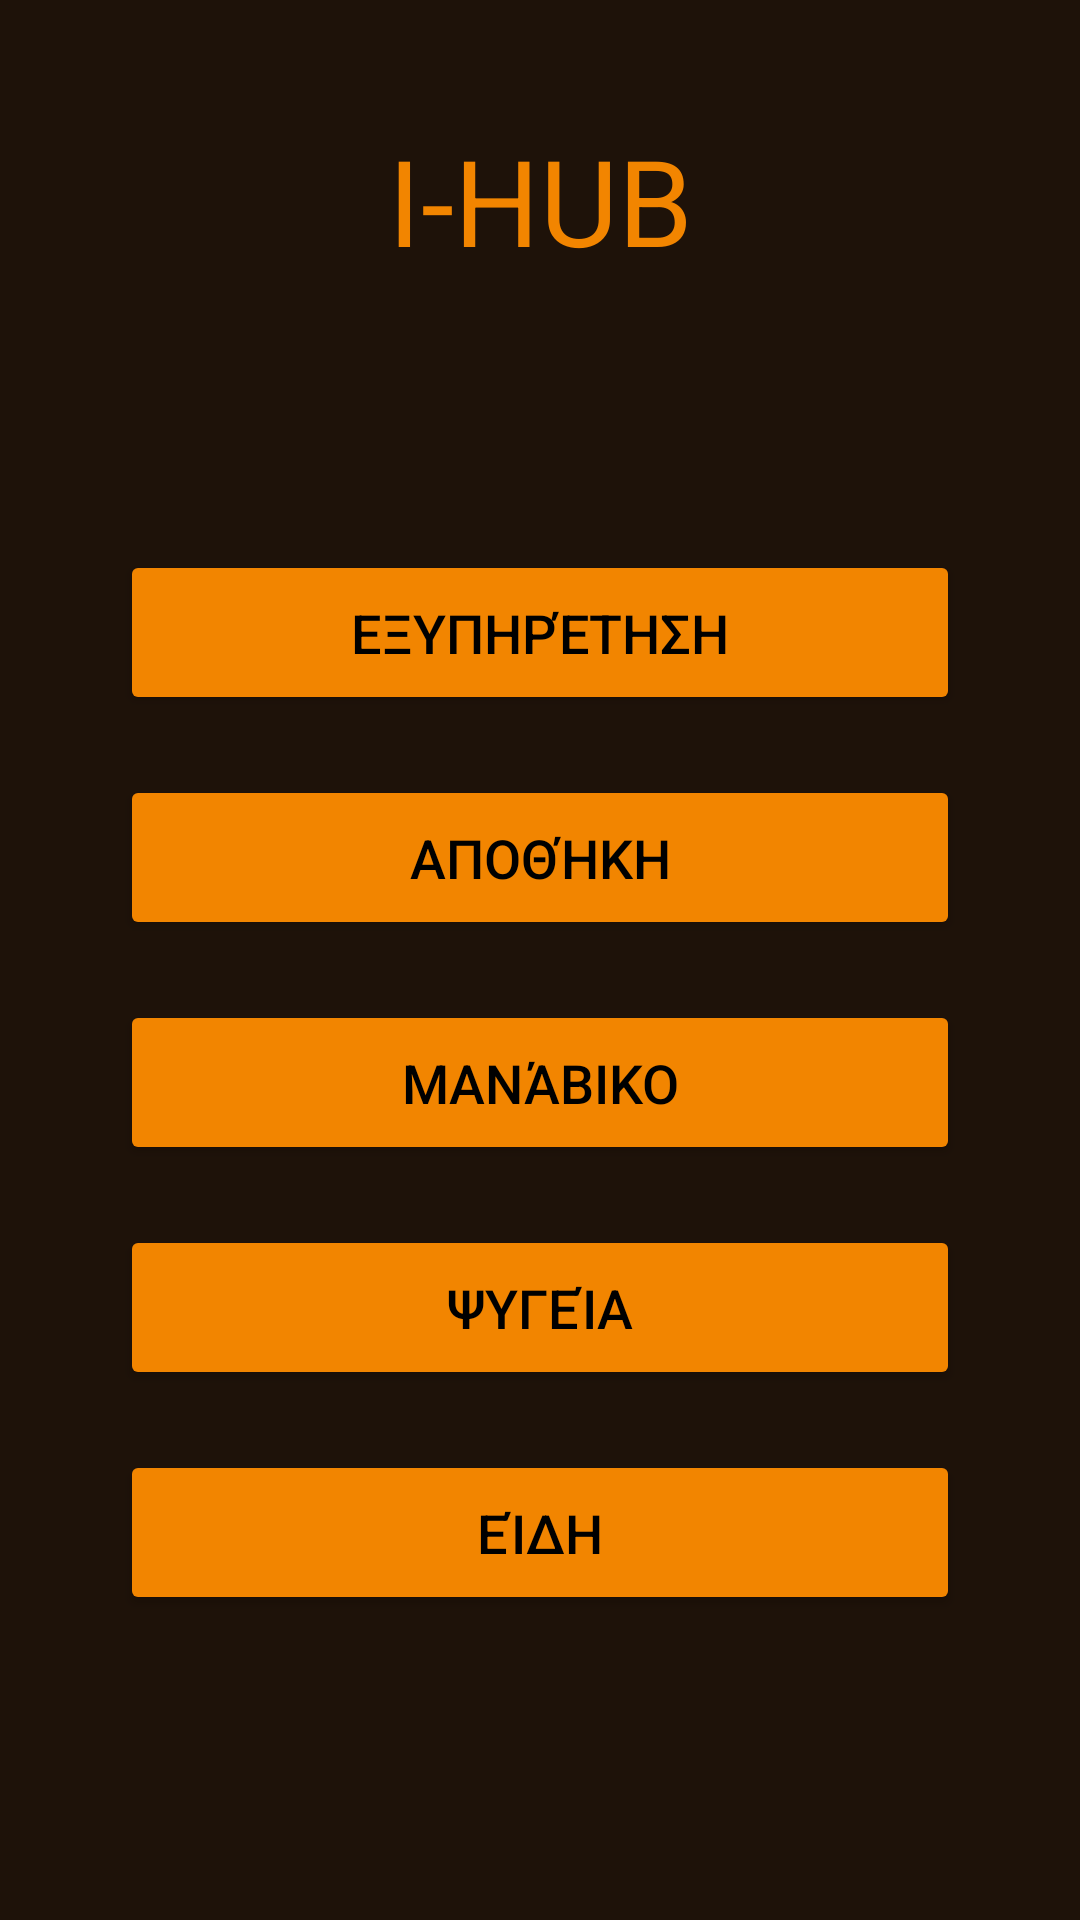

Android layout source for this screen:
<!-- AndroidManifest.xml: application theme Theme.IHUB -->
<!-- res/layout/departments.xml -->
<?xml version="1.0" encoding="utf-8"?>
<androidx.constraintlayout.widget.ConstraintLayout xmlns:android="http://schemas.android.com/apk/res/android"
    android:layout_width="match_parent"
    xmlns:app="http://schemas.android.com/apk/res-auto"
    android:background="@color/brown"
    android:layout_height="match_parent">


    <TextView
        android:id="@+id/titleText"
        android:layout_width="wrap_content"
        android:layout_height="wrap_content"
        android:text="I-HUB"
        android:textColor="@color/orange"
        app:layout_constraintEnd_toEndOf="parent"
        app:layout_constraintStart_toStartOf="parent"
        app:layout_constraintTop_toTopOf="parent"
        android:textSize="40sp"
        android:layout_marginTop="40sp"/>

    <Button
        android:id="@+id/customerSupportButton"
        android:layout_width="280dp"
        android:layout_height="55dp"
        android:text="Εξυπηρέτηση"
        android:textSize="18sp"
        android:backgroundTint="@color/orange"
        android:textColor="@color/black"
        app:layout_constraintTop_toBottomOf="@+id/titleText"
        app:layout_constraintStart_toStartOf="parent"
        app:layout_constraintEnd_toEndOf="parent"
        android:layout_marginTop="90dp"/>

    <Button
        android:id="@+id/warehouseButton"
        android:layout_width="280dp"
        android:layout_height="55dp"
        android:text="Αποθήκη"
        android:textSize="18sp"
        android:backgroundTint="@color/orange"
        android:textColor="@color/black"
        app:layout_constraintTop_toBottomOf="@+id/customerSupportButton"
        app:layout_constraintStart_toStartOf="parent"
        app:layout_constraintEnd_toEndOf="parent"
        android:layout_marginTop="20dp" />
    <Button
        android:id="@+id/groceryButton"
        android:layout_width="280dp"
        android:layout_height="55dp"
        android:text="Μανάβικο"
        android:textSize="18dp"
        android:backgroundTint="@color/orange"
        android:textColor="@color/black"
        app:layout_constraintTop_toBottomOf="@+id/warehouseButton"
        app:layout_constraintStart_toStartOf="parent"
        app:layout_constraintEnd_toEndOf="parent"
        android:layout_marginTop="20dp" />

    <Button
        android:id="@+id/fridgeButton"
        android:layout_width="280dp"
        android:layout_height="55dp"
        android:text="Ψυγεία"
        android:textSize="18dp"
        android:backgroundTint="@color/orange"
        android:textColor="@color/black"
        app:layout_constraintTop_toBottomOf="@+id/groceryButton"
        app:layout_constraintStart_toStartOf="parent"
        app:layout_constraintEnd_toEndOf="parent"
        android:layout_marginTop="20dp"
        />

    <Button
        android:id="@+id/products"
        android:layout_width="280dp"
        android:layout_height="55dp"
        android:text="Είδη"
        android:textSize="18dp"
        android:backgroundTint="@color/orange"
        android:textColor="@color/black"
        app:layout_constraintTop_toBottomOf="@id/fridgeButton"
        app:layout_constraintStart_toStartOf="parent"
        app:layout_constraintEnd_toEndOf="parent"
        android:layout_marginTop="20dp"

        />





</androidx.constraintlayout.widget.ConstraintLayout>
<!-- resources referenced by this layout -->
<resources>
  <color name="black">#FF000000</color>
  <color name="brown">#1E1209</color>
  <color name="orange">#F28500</color>
  <style name="Theme.IHUB" parent="Base.Theme.IHUB" />
  <style name="Base.Theme.IHUB" parent="Theme.Material3.DayNight.NoActionBar">
          
          
      </style>
</resources>
